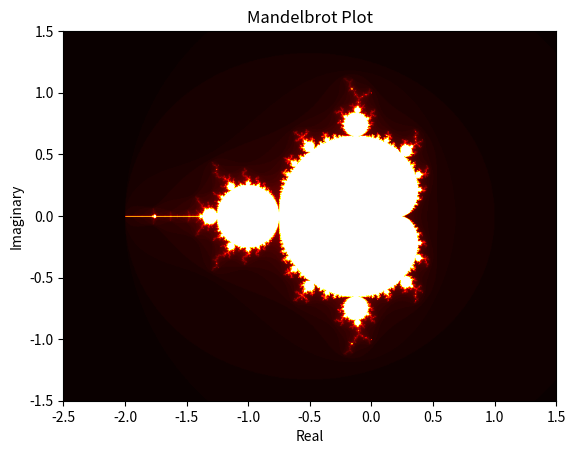

The script that saved this image:

# imports
import numpy as np
import matplotlib.pyplot as plt
import time

# Specify Initial Variables
xmax=1.5
xmin=-2.5
ymax=1.5j
ymin=-1.5j
# step=0.01
maxiter = 100

z = 0.0j
step = 0.005

def calculation(c, z = 0.0j, maxiter = 100):
    maxiter = 100
    for i in range(maxiter):
        z = z * z + c
        if np.sqrt((z.real * z.real) + (z.imag * z.imag)) >= 2:
            return i
    return maxiter


# start timer
start = time.time()

nx = int((xmax - xmin) / step)
ny = int(((ymax - ymin) / step * -1j).real)
m = np.zeros((ny, nx, 3))

for iy in range(ny):
    y_val = ymax - iy * step * 1j
    for ix in range(nx):
        x_val = xmin + ix * step

        c = x_val + y_val

        m[iy, ix, 0] = c.real
        m[iy, ix, 0] = c.imag
        m[iy, ix, 2] = calculation(c)

print(f'Elapsed time for step size = {step} is {time.time() - start} seconds...')

fig = plt.figure()
plt.imshow(m[:, :, 2], cmap='hot',
           extent=[xmin, xmax, (ymin * -1j).real, (ymax * -1j).real])
plt.ylabel('Imaginary')
plt.xlabel('Real')
plt.title('Mandelbrot Plot')

# save figure
# plt.savefig('Mandelbrot.png')

# show image
plt.show()

